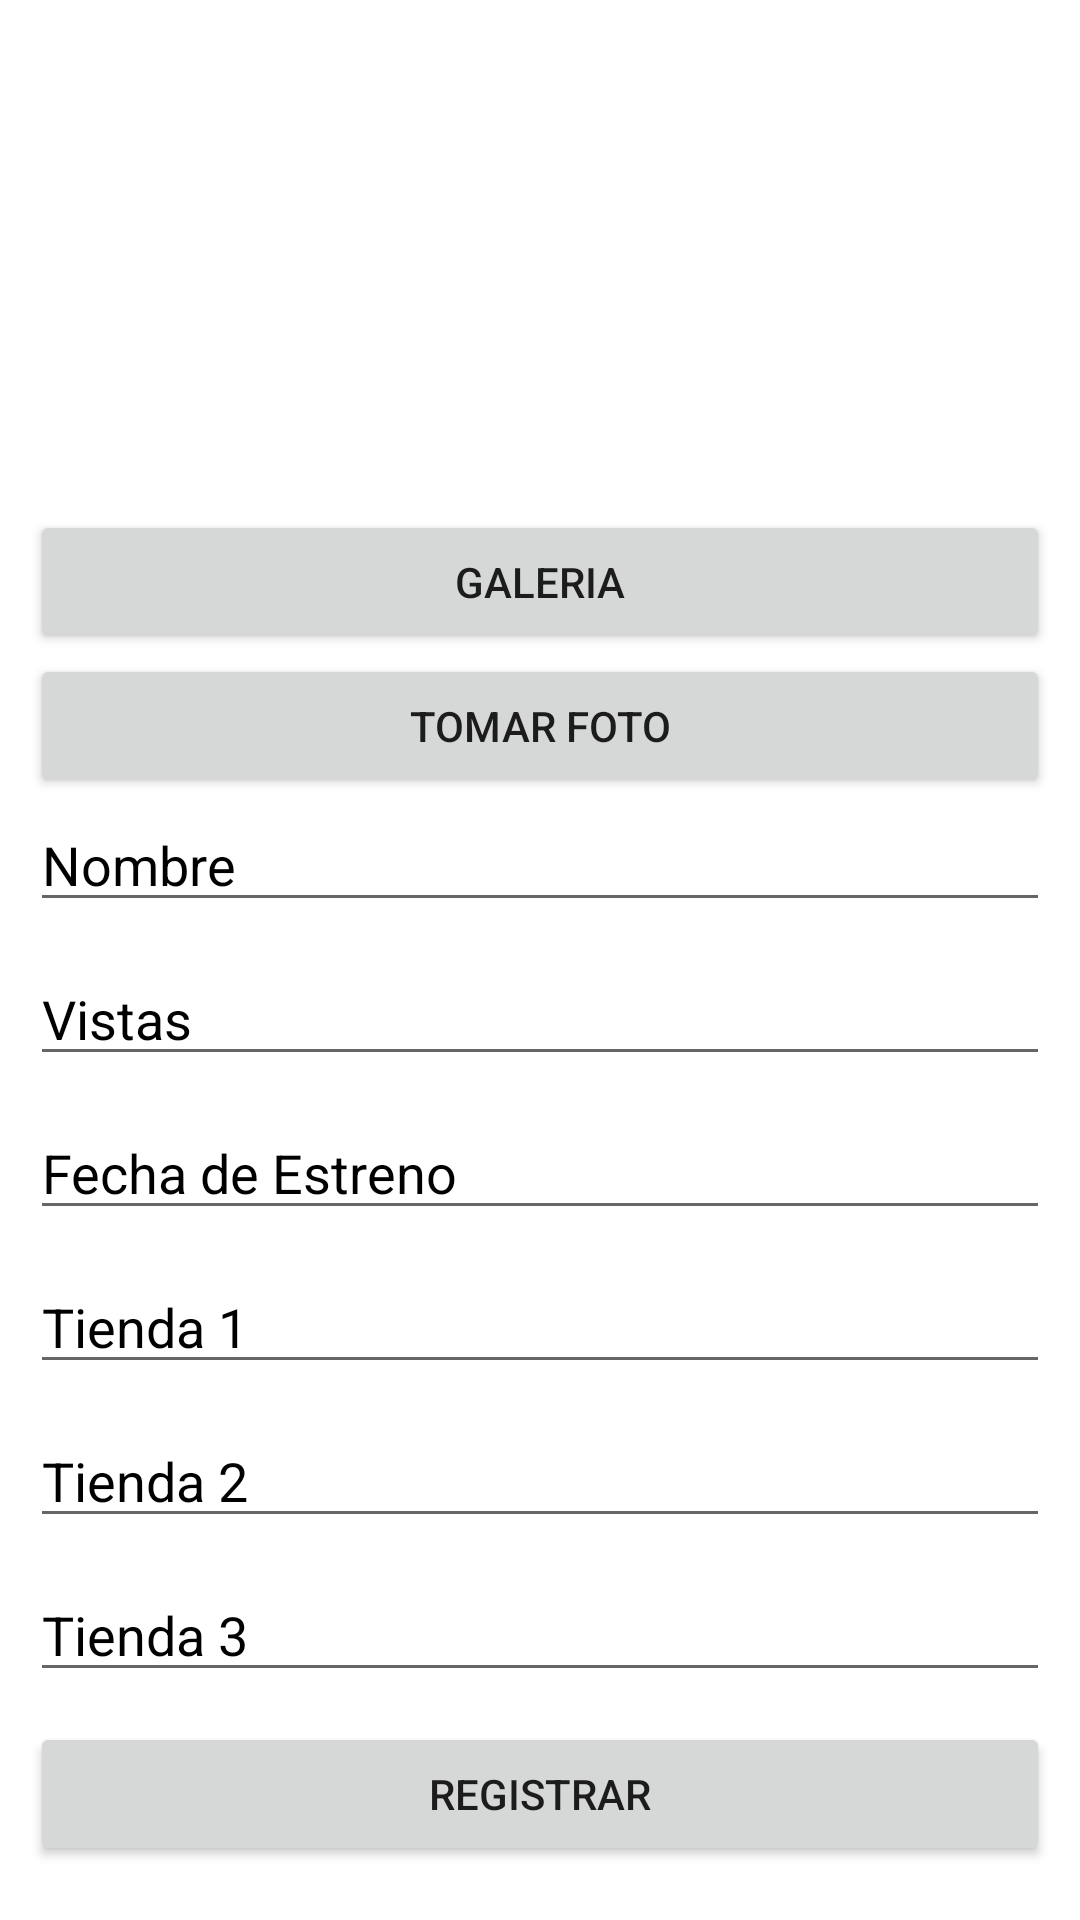

Produce the Android XML layout that renders to this screen, including the resource entries it uses.
<!-- AndroidManifest.xml: application theme Theme.FinalVJBrionesQuiroz -->
<!-- res/layout/activity_registrar_libro.xml -->
<?xml version="1.0" encoding="utf-8"?>
<androidx.constraintlayout.widget.ConstraintLayout xmlns:android="http://schemas.android.com/apk/res/android"
    xmlns:app="http://schemas.android.com/apk/res-auto"
    xmlns:tools="http://schemas.android.com/tools"
    android:layout_width="match_parent"
    android:layout_height="match_parent"
    tools:context=".RegistrarLibroActivity">


    <ImageView
        android:id="@+id/imageLIBRO"
        android:layout_width="match_parent"
        android:layout_height="150dp"
        android:layout_marginStart="10dp"
        android:layout_marginLeft="10dp"
        android:layout_marginTop="10dp"
        android:layout_marginEnd="10dp"
        android:layout_marginRight="10dp"
        app:layout_constraintEnd_toEndOf="parent"
        app:layout_constraintStart_toStartOf="parent"
        app:layout_constraintTop_toTopOf="parent" />

    <Button
        android:id="@+id/imagenBT"
        android:layout_width="match_parent"
        android:layout_height="wrap_content"
        android:layout_marginStart="10dp"
        android:layout_marginLeft="10dp"
        android:layout_marginTop="10dp"
        android:layout_marginEnd="10dp"
        android:layout_marginRight="10dp"
        android:text="Galeria"
        app:layout_constraintEnd_toEndOf="parent"
        app:layout_constraintStart_toStartOf="parent"
        app:layout_constraintTop_toBottomOf="@+id/imageLIBRO" />

    <Button
        android:id="@+id/btnTomarFoto"
        android:layout_width="match_parent"
        android:layout_height="wrap_content"
        android:layout_marginStart="10dp"
        android:layout_marginEnd="10dp"
        android:text="Tomar Foto"
        app:layout_constraintEnd_toEndOf="parent"
        app:layout_constraintHorizontal_bias="0.0"
        app:layout_constraintStart_toStartOf="parent"
        app:layout_constraintTop_toBottomOf="@+id/imagenBT" />

    <EditText
        android:id="@+id/nombreLibro"
        android:layout_width="match_parent"
        android:layout_height="wrap_content"
        android:layout_marginStart="10dp"
        android:layout_marginEnd="10dp"
        android:hint="Nombre"
        android:textColor="@color/black"
        android:textColorHint="@color/black"
        app:layout_constraintEnd_toEndOf="parent"
        app:layout_constraintHorizontal_bias="0.0"
        app:layout_constraintStart_toStartOf="parent"
        app:layout_constraintTop_toBottomOf="@+id/btnTomarFoto" />

    <EditText
        android:id="@+id/VistasLibro"
        android:layout_width="match_parent"
        android:layout_height="wrap_content"
        android:layout_marginStart="10dp"
        android:layout_marginTop="10dp"
        android:layout_marginEnd="10dp"
        android:hint="Vistas"
        android:textColor="@color/black"
        android:textColorHint="@color/black"
        app:layout_constraintEnd_toEndOf="parent"
        app:layout_constraintStart_toStartOf="parent"
        app:layout_constraintTop_toBottomOf="@+id/nombreLibro" />
    <EditText
        android:id="@+id/FechaEstreno"
        android:layout_width="match_parent"
        android:layout_height="wrap_content"
        android:layout_marginStart="10dp"
        android:layout_marginTop="10dp"
        android:layout_marginEnd="10dp"
        android:hint="Fecha de Estreno"
        android:textColor="@color/black"
        android:textColorHint="@color/black"
        app:layout_constraintEnd_toEndOf="parent"
        app:layout_constraintStart_toStartOf="parent"
        app:layout_constraintTop_toBottomOf="@+id/VistasLibro" />

    <EditText
        android:id="@+id/Tienda1"
        android:layout_width="match_parent"
        android:layout_height="wrap_content"
        android:layout_marginStart="10dp"
        android:layout_marginLeft="10dp"
        android:layout_marginTop="10dp"
        android:layout_marginEnd="10dp"
        android:layout_marginRight="10dp"
        android:hint="Tienda 1"
        android:textColor="@color/black"
        android:textColorHint="@color/black"
        app:layout_constraintEnd_toEndOf="parent"
        app:layout_constraintStart_toStartOf="parent"
        app:layout_constraintTop_toBottomOf="@+id/FechaEstreno" />

    <EditText
        android:id="@+id/Tienda2"
        android:layout_width="match_parent"
        android:layout_height="wrap_content"
        android:layout_marginStart="10dp"
        android:layout_marginLeft="10dp"
        android:layout_marginTop="10dp"
        android:layout_marginEnd="10dp"
        android:layout_marginRight="10dp"
        android:hint="Tienda 2"
        android:textColor="@color/black"
        android:textColorHint="@color/black"
        app:layout_constraintEnd_toEndOf="parent"
        app:layout_constraintStart_toStartOf="parent"
        app:layout_constraintTop_toBottomOf="@+id/Tienda1" />
    <EditText
        android:id="@+id/Tienda3"
        android:layout_width="match_parent"
        android:layout_height="wrap_content"
        android:layout_marginStart="10dp"
        android:layout_marginLeft="10dp"
        android:layout_marginTop="10dp"
        android:layout_marginEnd="10dp"
        android:layout_marginRight="10dp"
        android:hint="Tienda 3"
        android:textColor="@color/black"
        android:textColorHint="@color/black"
        app:layout_constraintEnd_toEndOf="parent"
        app:layout_constraintStart_toStartOf="parent"
        app:layout_constraintTop_toBottomOf="@+id/Tienda2" />

    <Button
        android:id="@+id/registrarLibrito"
        android:layout_width="match_parent"
        android:layout_height="wrap_content"
        android:layout_marginStart="10dp"
        android:layout_marginLeft="10dp"
        android:layout_marginTop="10dp"
        android:layout_marginEnd="10dp"
        android:layout_marginRight="10dp"
        android:text="Registrar"
        app:layout_constraintEnd_toEndOf="parent"
        app:layout_constraintStart_toStartOf="parent"
        app:layout_constraintTop_toBottomOf="@+id/Tienda3" />
</androidx.constraintlayout.widget.ConstraintLayout>
<!-- resources referenced by this layout -->
<resources>
  <style name="Theme.FinalVJBrionesQuiroz" parent="Theme.MaterialComponents.DayNight.DarkActionBar">
          
          <item name="colorPrimary">@color/purple_500</item>
          <item name="colorPrimaryVariant">@color/purple_700</item>
          <item name="colorOnPrimary">@color/white</item>
          
          <item name="colorSecondary">@color/teal_200</item>
          <item name="colorSecondaryVariant">@color/teal_700</item>
          <item name="colorOnSecondary">@color/black</item>
          
          <item name="android:statusBarColor" tools:targetApi="l">?attr/colorPrimaryVariant</item>
          
      </style>
  <!-- not gathered from this repository: default colours our renderer supplied (Android Studio template values) -->
  <color name="purple_500">#FF6200EE</color>
  <color name="purple_700">#FF3700B3</color>
  <color name="teal_200">#FF03DAC5</color>
  <color name="teal_700">#FF018786</color>
  <color name="black">#FF000000</color>
  <color name="white">#FFFFFFFF</color>
</resources>
